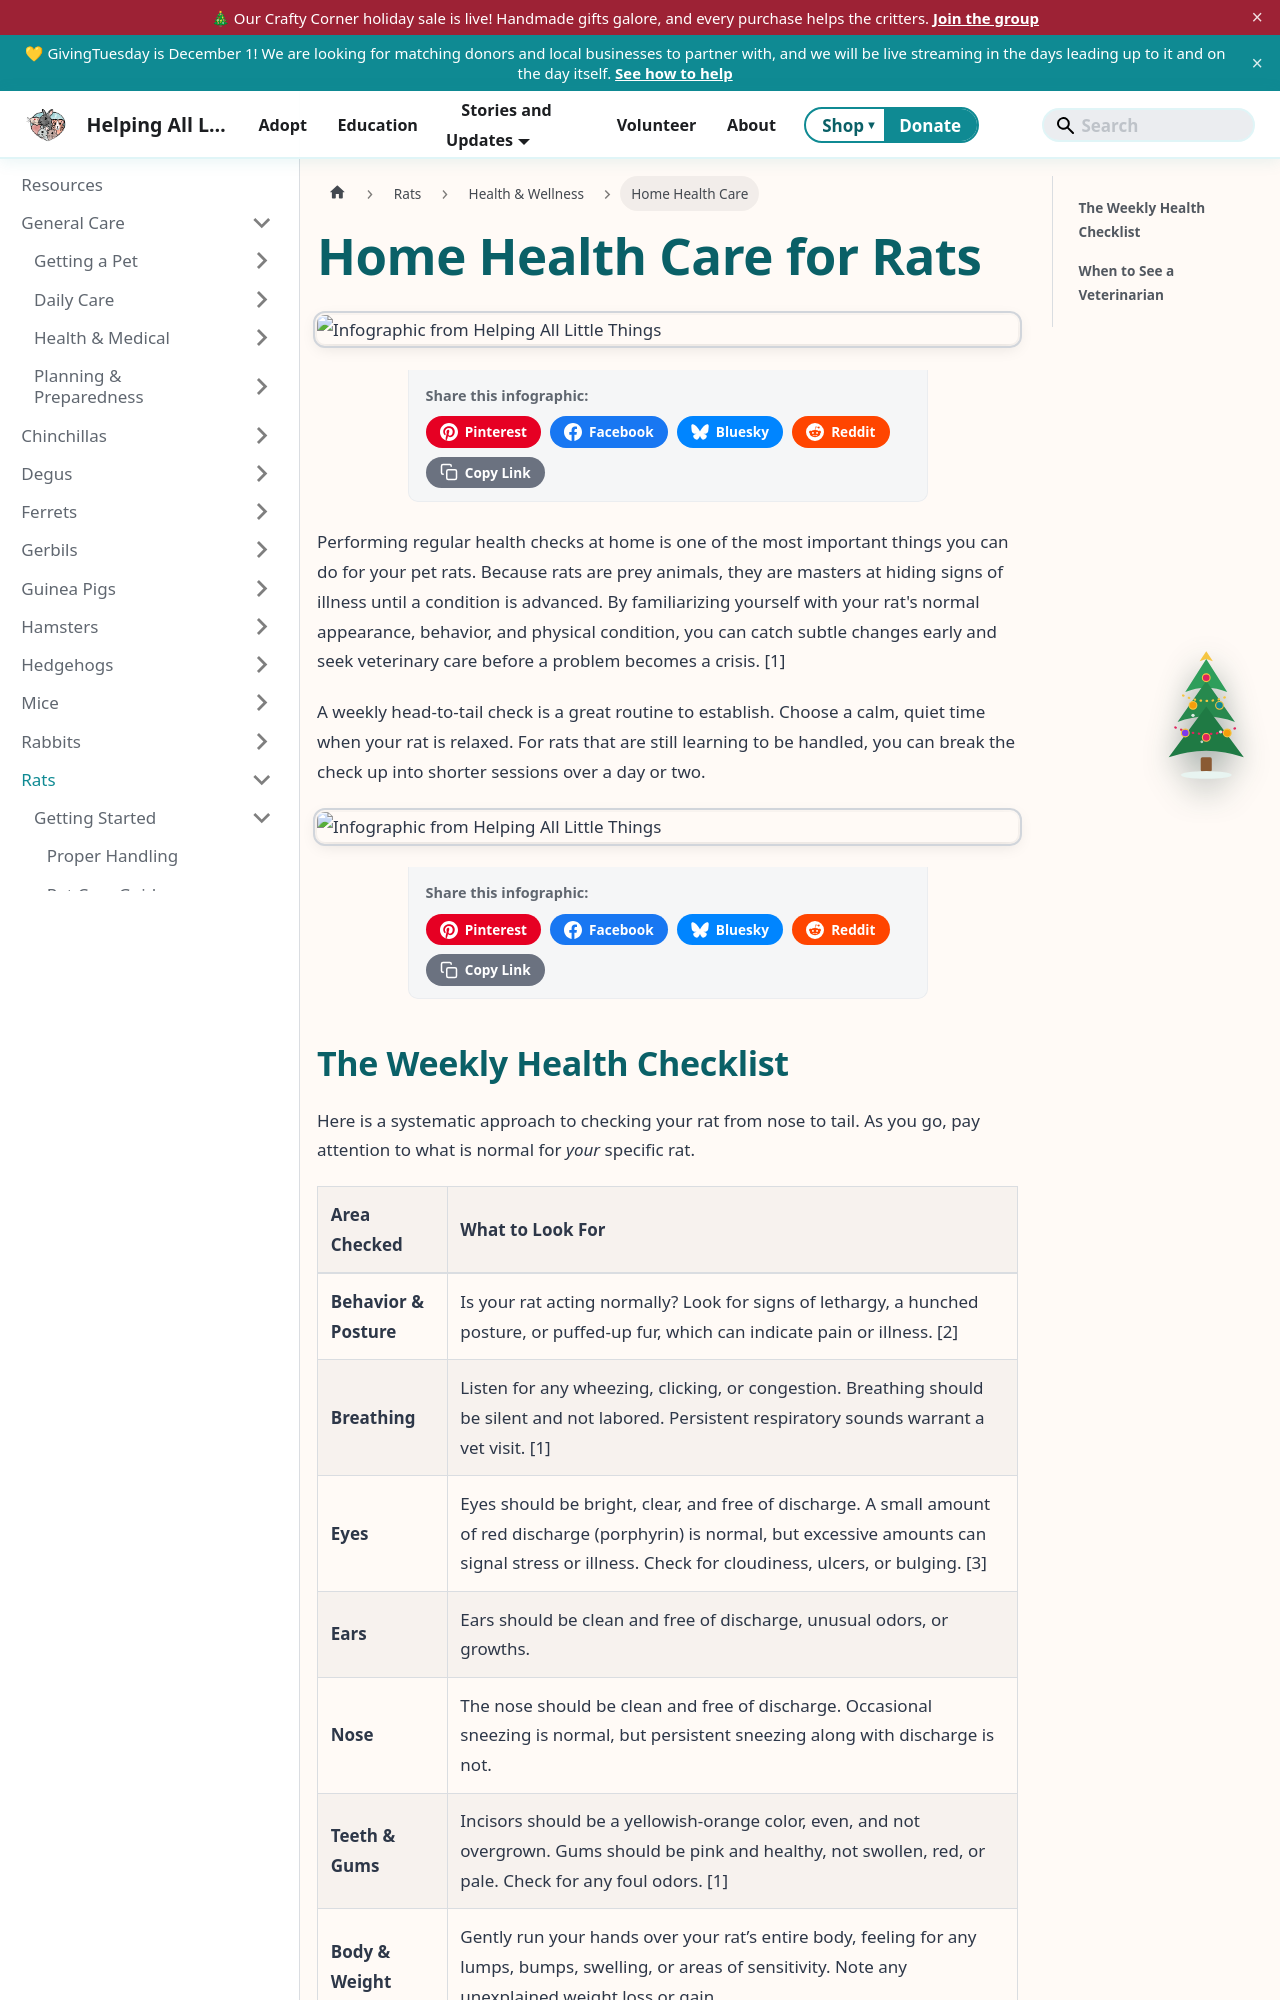

repository: AlannaBurke/haltrescue · page: docs/Rats/health-and-wellness/home-health-care.html · generator: docusaurus

---
title: Home Health Care for Rats
description: Learn how to perform a routine at-home health check for your pet rats to catch early signs of illness and ensure their long-term well-being.
sidebar_label: Home Health Care
sidebar_position: 2
tags: [rats, health, wellness, home health check, veterinary]
---

# Home Health Care for Rats

import InfographicShare from '@site/src/components/InfographicShare';

<InfographicShare imageSrc="/img/rats/rat-common-health-issues.png" />


Performing regular health checks at home is one of the most important things you can do for your pet rats. Because rats are prey animals, they are masters at hiding signs of illness until a condition is advanced. By familiarizing yourself with your rat's normal appearance, behavior, and physical condition, you can catch subtle changes early and seek veterinary care before a problem becomes a crisis. [1]

A weekly head-to-tail check is a great routine to establish. Choose a calm, quiet time when your rat is relaxed. For rats that are still learning to be handled, you can break the check up into shorter sessions over a day or two.

<InfographicShare imageSrc="/img/rats/home-health-check.png" />
